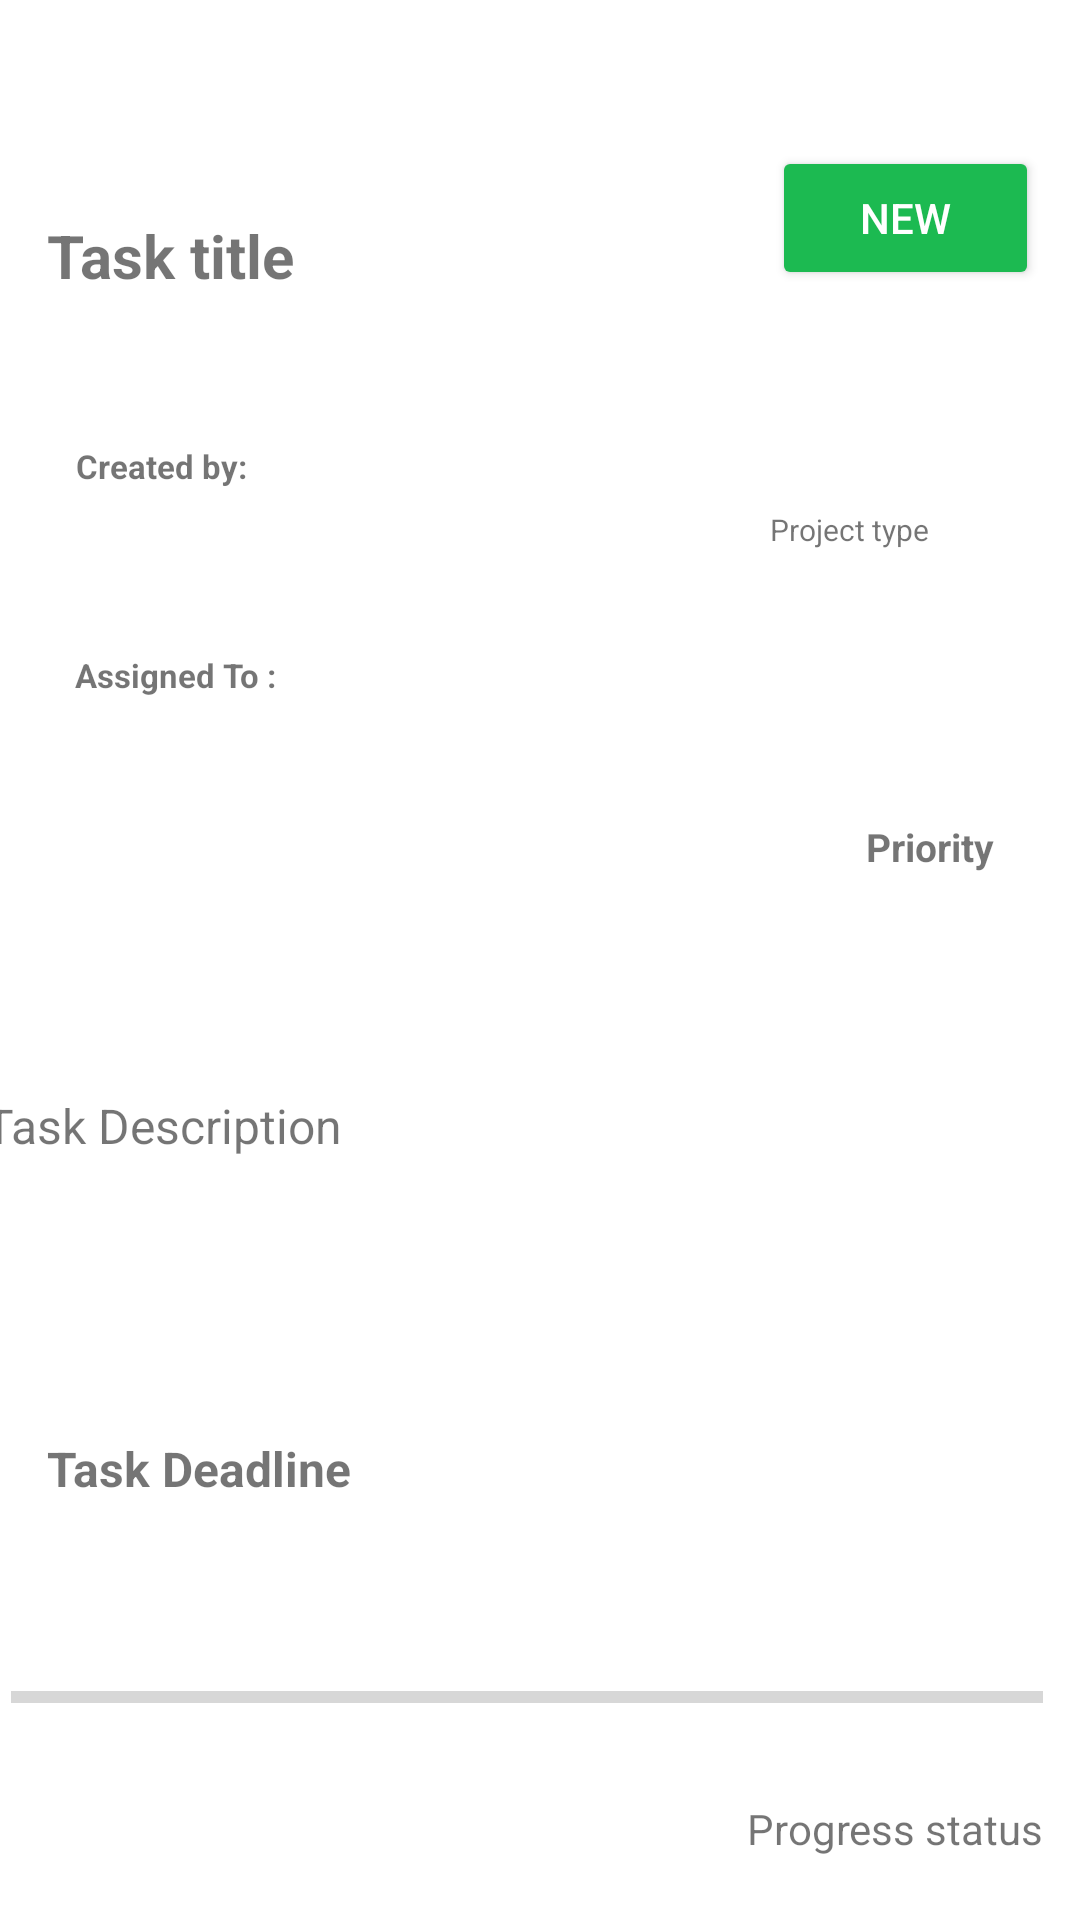

Reconstruct the res/layout file that produces this screen, plus the resources it refers to.
<!-- AndroidManifest.xml: application theme Theme.3Tracker -->
<!-- res/layout/my_task_list_item.xml -->
<?xml version="1.0" encoding="utf-8"?>
<androidx.constraintlayout.widget.ConstraintLayout xmlns:android="http://schemas.android.com/apk/res/android"
    xmlns:app="http://schemas.android.com/apk/res-auto"
    xmlns:tools="http://schemas.android.com/tools"
    android:layout_width="match_parent"
    android:layout_height="350dp">


    <TextView
        android:id="@+id/my_task_title_view"
        android:layout_width="wrap_content"
        android:layout_height="wrap_content"
        android:text="@string/my_task_title"
        android:textSize="20sp"
        android:textStyle="bold"
        app:layout_constraintBottom_toBottomOf="parent"
        app:layout_constraintEnd_toEndOf="parent"
        app:layout_constraintHorizontal_bias="0.057"
        app:layout_constraintStart_toStartOf="parent"
        app:layout_constraintTop_toTopOf="parent"
        app:layout_constraintVertical_bias="0.117" />

    <TextView
        android:id="@+id/my_task_createdBy"
        android:layout_width="wrap_content"
        android:layout_height="wrap_content"
        android:padding="10dp"
        android:text="@string/created_by"
        android:textSize="11sp"
        android:textStyle="bold"
        app:layout_constraintBottom_toBottomOf="parent"
        app:layout_constraintEnd_toEndOf="parent"
        app:layout_constraintHorizontal_bias="0.054"
        app:layout_constraintStart_toStartOf="parent"
        app:layout_constraintTop_toTopOf="parent"
        app:layout_constraintVertical_bias="0.228"
        tools:ignore="MissingConstraints" />

    <TextView
        android:id="@+id/my_task_assignedTo"
        android:layout_width="wrap_content"
        android:layout_height="wrap_content"
        android:layout_marginVertical="30dp"
        android:padding="10dp"
        android:text="@string/assigned_to"
        android:textSize="11sp"
        android:textStyle="bold"
        app:layout_constraintBottom_toBottomOf="parent"
        app:layout_constraintEnd_toEndOf="parent"
        app:layout_constraintHorizontal_bias="0.055"
        app:layout_constraintStart_toStartOf="parent"
        app:layout_constraintTop_toTopOf="parent"
        app:layout_constraintVertical_bias="0.326"
        tools:ignore="MissingConstraints" />

    <Button
        android:id="@+id/my_task_button"
        android:layout_width="89dp"
        android:layout_height="48dp"
        android:backgroundTint="@color/colorGreen"
        android:text="@string/New"
        android:textColor="@color/colorWhite"
        app:layout_constraintBottom_toBottomOf="parent"
        app:layout_constraintEnd_toEndOf="parent"
        app:layout_constraintHorizontal_bias="0.95"
        app:layout_constraintStart_toStartOf="parent"
        app:layout_constraintTop_toTopOf="parent"
        app:layout_constraintVertical_bias="0.082" />

    <TextView
        android:id="@+id/my_task_priority_view"
        android:layout_width="wrap_content"
        android:layout_height="wrap_content"
        android:text="@string/priority"
        android:textSize="13sp"
        android:textStyle="bold"
        app:layout_constraintBottom_toBottomOf="parent"
        app:layout_constraintEnd_toEndOf="parent"
        app:layout_constraintHorizontal_bias="0.91"
        app:layout_constraintStart_toStartOf="parent"
        app:layout_constraintTop_toTopOf="parent"
        app:layout_constraintVertical_bias="0.439" />

    <TextView
        android:id="@+id/my_task_deadline_view"
        android:layout_width="wrap_content"
        android:layout_height="wrap_content"
        android:text="@string/task_deadline"
        android:textSize="16sp"
        android:textStyle="bold"
        app:layout_constraintBottom_toBottomOf="parent"
        app:layout_constraintEnd_toEndOf="parent"
        app:layout_constraintHorizontal_bias="0.061"
        app:layout_constraintStart_toStartOf="parent"
        app:layout_constraintTop_toTopOf="parent"
        app:layout_constraintVertical_bias="0.774" />

    <TextView
        android:id="@+id/my_task_description_view"
        android:layout_width="373dp"
        android:layout_height="61dp"
        android:text="@string/task_description"
        android:textSize="16sp"
        android:ellipsize="end"
        app:layout_constraintBottom_toBottomOf="parent"
        app:layout_constraintEnd_toEndOf="parent"
        app:layout_constraintHorizontal_bias="0.421"
        app:layout_constraintStart_toStartOf="parent"
        app:layout_constraintTop_toTopOf="parent"
        app:layout_constraintVertical_bias="0.629" />

    <ProgressBar
        android:id="@+id/progressBar"
        style="?android:attr/progressBarStyleHorizontal"
        android:layout_width="344dp"
        android:layout_height="30dp"
        app:layout_constraintBottom_toBottomOf="parent"
        app:layout_constraintEnd_toEndOf="parent"
        app:layout_constraintHorizontal_bias="0.238"
        app:layout_constraintStart_toStartOf="parent"
        app:layout_constraintTop_toTopOf="parent"
        app:layout_constraintVertical_bias="0.903" />

    <TextView
        android:id="@+id/progress"
        android:layout_width="wrap_content"
        android:layout_height="wrap_content"
        android:text="@string/progress_status"
        app:layout_constraintBottom_toBottomOf="parent"
        app:layout_constraintEnd_toEndOf="parent"
        app:layout_constraintHorizontal_bias="0.954"
        app:layout_constraintStart_toStartOf="parent"
        app:layout_constraintTop_toTopOf="parent"
        app:layout_constraintVertical_bias="0.966" />

    <TextView
        android:id="@+id/my_task_department"
        android:layout_width="90dp"
        android:layout_height="25dp"
        android:text="@string/project_type"
        android:textSize="10sp"
        app:layout_constraintBottom_toBottomOf="parent"
        app:layout_constraintEnd_toEndOf="parent"
        app:layout_constraintHorizontal_bias="0.95"
        app:layout_constraintStart_toStartOf="parent"
        app:layout_constraintTop_toTopOf="parent"
        app:layout_constraintVertical_bias="0.276" />


</androidx.constraintlayout.widget.ConstraintLayout>
<!-- resources referenced by this layout -->
<resources>
  <color name="colorGreen">#1CBA51</color>
  <color name="colorWhite">#FFFFFF</color>
  <string name="New">New</string>
  <string name="assigned_to">Assigned To :</string>
  <string name="created_by">Created by:</string>
  <string name="my_task_title">Task title</string>
  <string name="priority">Priority</string>
  <string name="progress_status">Progress status</string>
  <string name="project_type">Project type</string>
  <string name="task_deadline">Task Deadline</string>
  <string name="task_description">Task Description</string>
  <style name="Theme.3Tracker" parent="Theme.MaterialComponents.DayNight.DarkActionBar">
          
          <item name="colorPrimary">@color/purple_500</item>
          <item name="colorPrimaryVariant">@color/purple_700</item>
          <item name="colorOnPrimary">@color/white</item>
          
          <item name="colorSecondary">@color/teal_200</item>
          <item name="colorSecondaryVariant">@color/teal_700</item>
          <item name="colorOnSecondary">@color/black</item>
          
          <item name="android:statusBarColor" tools:targetApi="l">?attr/colorPrimaryVariant</item>
          
      </style>
  <color name="purple_500">#FF6200EE</color>
  <color name="purple_700">#FF3700B3</color>
  <color name="white">#FFFFFFFF</color>
  <color name="teal_200">#FF03DAC5</color>
  <color name="teal_700">#FF018786</color>
  <color name="black">#FF000000</color>
</resources>
